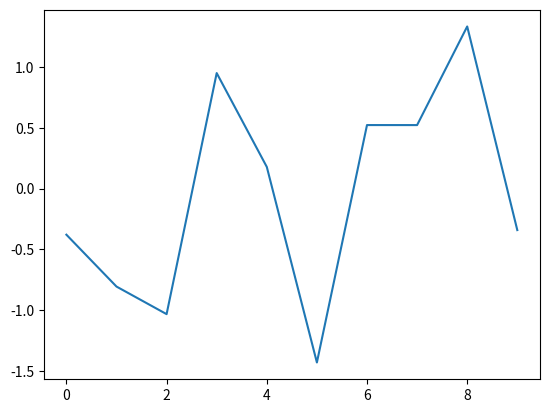

The matplotlib source for this figure:
from pylab import *
import matplotlib.pylab as plt
import numpy as np

# pylab
# x = arange(0, 10, 1)
# y = randn(len(x))
#
# plot(x, y)
#
# title('pylab')

# pyplot
# x = np.arange(0, 10, 1)
# y = np.random.randn(len(x))
#
# plt.plot(x, y)
# plt.title('pyplot')

# object
x = np.arange(0, 10, 1)
y = np.random.randn(len(x))

fig = plt.figure()

ax = fig.add_subplot(111)

l, = plt.plot(x, y)

show()